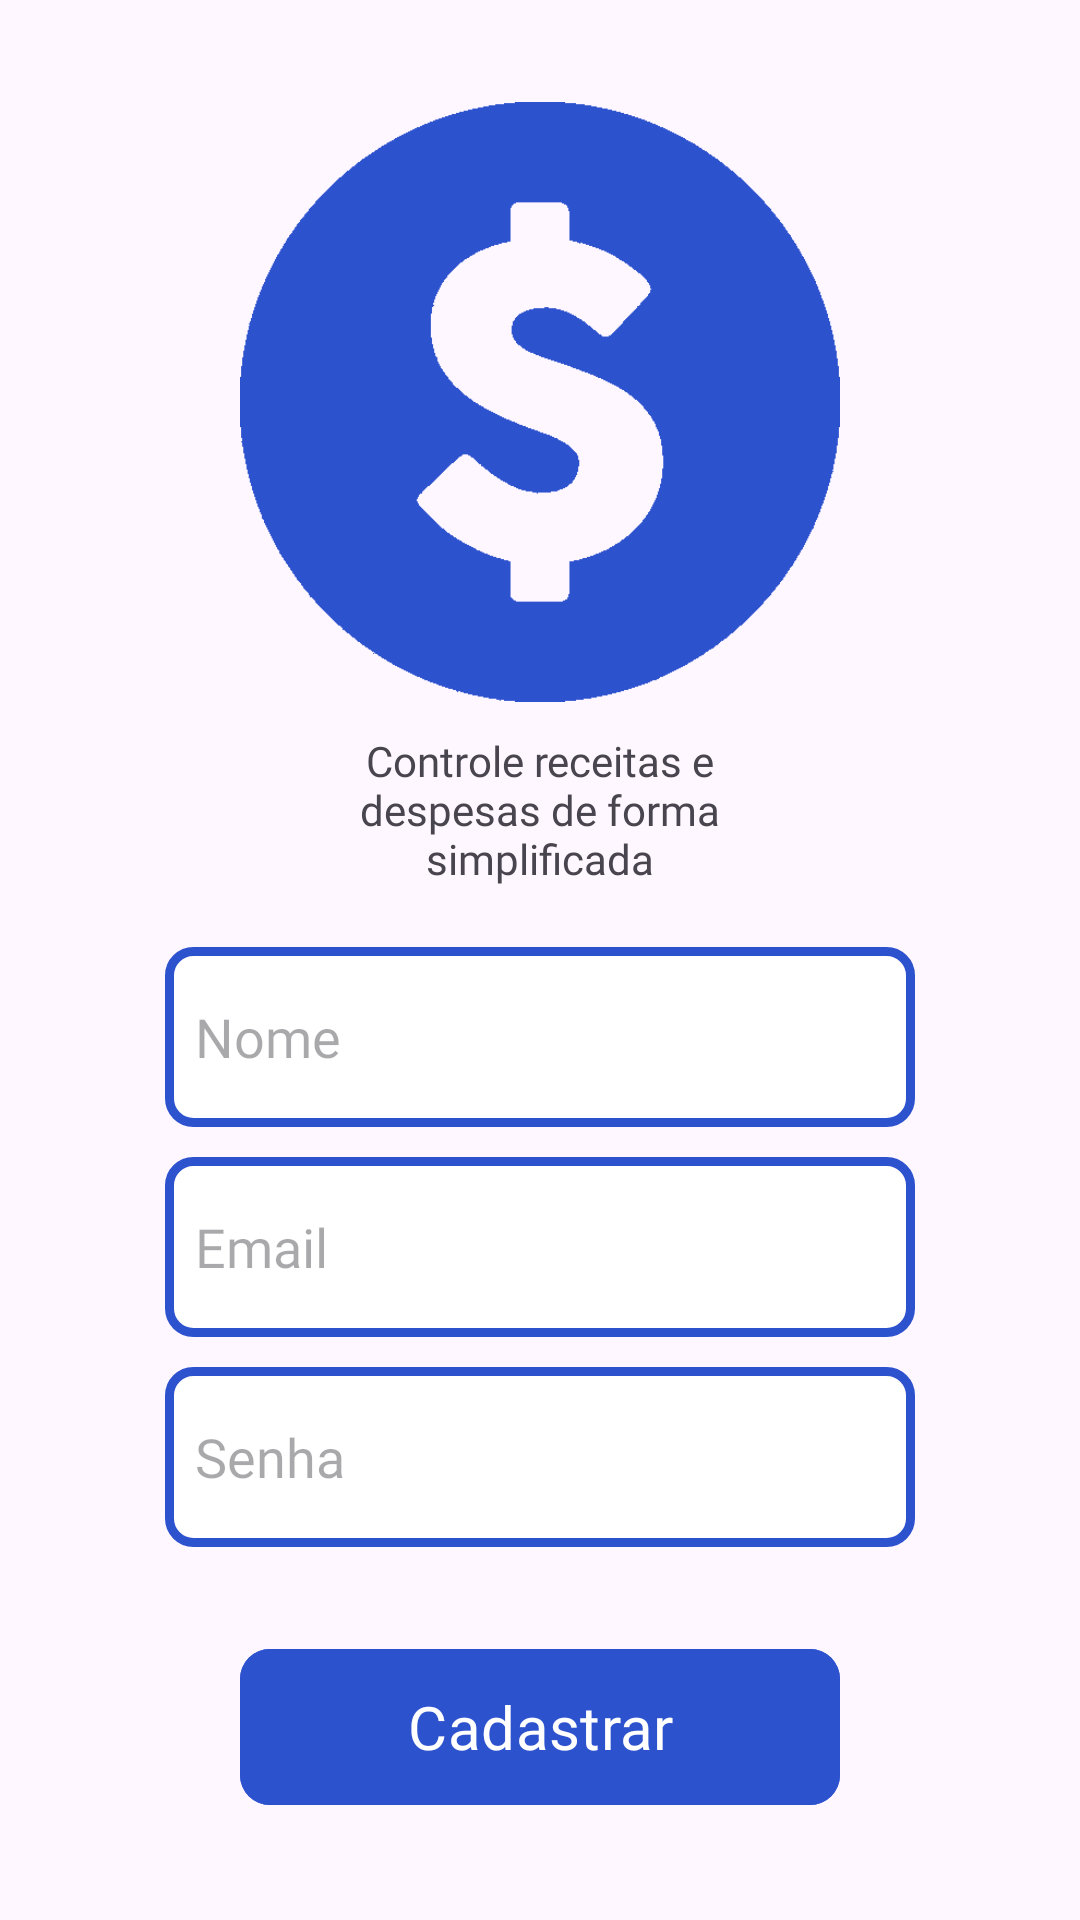

Write the Android layout XML for this screen, with the resource values it uses.
<!-- AndroidManifest.xml: application theme Theme.AP2_dev_mobile -->
<!-- res/layout/activity_cadastro.xml -->
<?xml version="1.0" encoding="utf-8"?>
<androidx.constraintlayout.widget.ConstraintLayout xmlns:android="http://schemas.android.com/apk/res/android"
    xmlns:app="http://schemas.android.com/apk/res-auto"
    xmlns:tools="http://schemas.android.com/tools"
    android:id="@+id/main"
    android:layout_width="match_parent"
    android:layout_height="match_parent"
    android:fitsSystemWindows="true"
    tools:context=".cadastro">

    <LinearLayout
        android:layout_width="match_parent"
        android:layout_height="match_parent"
        android:gravity="center"
        android:orientation="vertical"
        tools:layout_editor_absoluteX="-178dp"
        tools:layout_editor_absoluteY="360dp">

        <ImageView
            android:id="@+id/logo"
            android:layout_width="200dp"
            android:layout_height="200dp"
            android:background="@drawable/logo"
            app:layout_constraintEnd_toEndOf="parent"
            app:layout_constraintStart_toStartOf="parent"
            app:layout_constraintTop_toTopOf="parent" />

        <TextView
            android:id="@+id/resumo"
            android:layout_width="150dp"
            android:layout_height="wrap_content"
            android:layout_marginTop="10dp"
            android:layout_marginBottom="20dp"
            android:fontFamily="@font/rotobo_variavel"
            android:gravity="center"
            android:text="Controle receitas e despesas de forma simplificada"
            android:textFontWeight="500"
            app:layout_constraintEnd_toEndOf="parent"
            app:layout_constraintStart_toStartOf="parent"
            app:layout_constraintTop_toBottomOf="@+id/logo" />

        <EditText
            android:id="@+id/inputNome"
            android:layout_width="250dp"
            android:layout_height="60dp"
            android:background="@drawable/input_borda"
            android:fontFamily="@font/rotobo_variavel"
            android:hint="Nome"
            app:layout_constraintEnd_toEndOf="parent"
            app:layout_constraintStart_toStartOf="parent"
            app:layout_constraintTop_toBottomOf="@+id/resumo" />

        <EditText
            android:id="@+id/inputEmail"
            android:layout_width="250dp"
            android:layout_height="60dp"
            android:layout_marginTop="10dp"
            android:background="@drawable/input_borda"
            android:fontFamily="@font/rotobo_variavel"
            android:hint="Email"
            app:layout_constraintEnd_toEndOf="parent"
            app:layout_constraintStart_toStartOf="parent"
            app:layout_constraintTop_toBottomOf="@+id/resumo" />

        <EditText
            android:id="@+id/inputSenha"
            android:layout_width="250dp"
            android:layout_height="60dp"
            android:layout_marginTop="10dp"
            android:background="@drawable/input_borda"
            android:fontFamily="@font/rotobo_variavel"
            android:hint="Senha"
            app:layout_constraintEnd_toEndOf="parent"
            app:layout_constraintStart_toStartOf="parent"
            app:layout_constraintTop_toBottomOf="@+id/inputEmail" />

        <com.google.android.material.button.MaterialButton
            android:id="@+id/login_btn"
            android:layout_width="200dp"
            android:layout_height="60dp"
            android:layout_marginTop="30dp"
            android:backgroundTint="#2D52CE"
            android:fontFamily="@font/rotobo_variavel"
            android:text="Cadastrar"
            android:textSize="20dp"
            app:cornerRadius="10dp"
            app:layout_constraintEnd_toEndOf="parent"
            app:layout_constraintStart_toStartOf="parent"
            app:layout_constraintTop_toBottomOf="@id/inputSenha" />
    </LinearLayout>

</androidx.constraintlayout.widget.ConstraintLayout>
<!-- resources referenced by this layout -->
<resources>
  <!-- drawable input_borda (drawable) -->
  <?xml version="1.0" encoding="utf-8"?>
  <shape xmlns:android="http://schemas.android.com/apk/res/android" android:shape="rectangle">
      <solid android:color="#FFFFFF" />
  
  
      <stroke
          android:width="3dp"
          android:color="#2D52CE" />
  
  
      <corners android:radius="8dp" />
  
  
      <padding
          android:left="10dp"
          android:right="10dp"
          android:top="10dp"
          android:bottom="10dp" />
  </shape>
  <!-- drawable logo: png bitmap (drawable, 7746 bytes) -->
  <style name="Theme.AP2_dev_mobile" parent="Base.Theme.AP2_dev_mobile" />
  <style name="Base.Theme.AP2_dev_mobile" parent="Theme.Material3.DayNight.NoActionBar">
          
          
      </style>
</resources>
